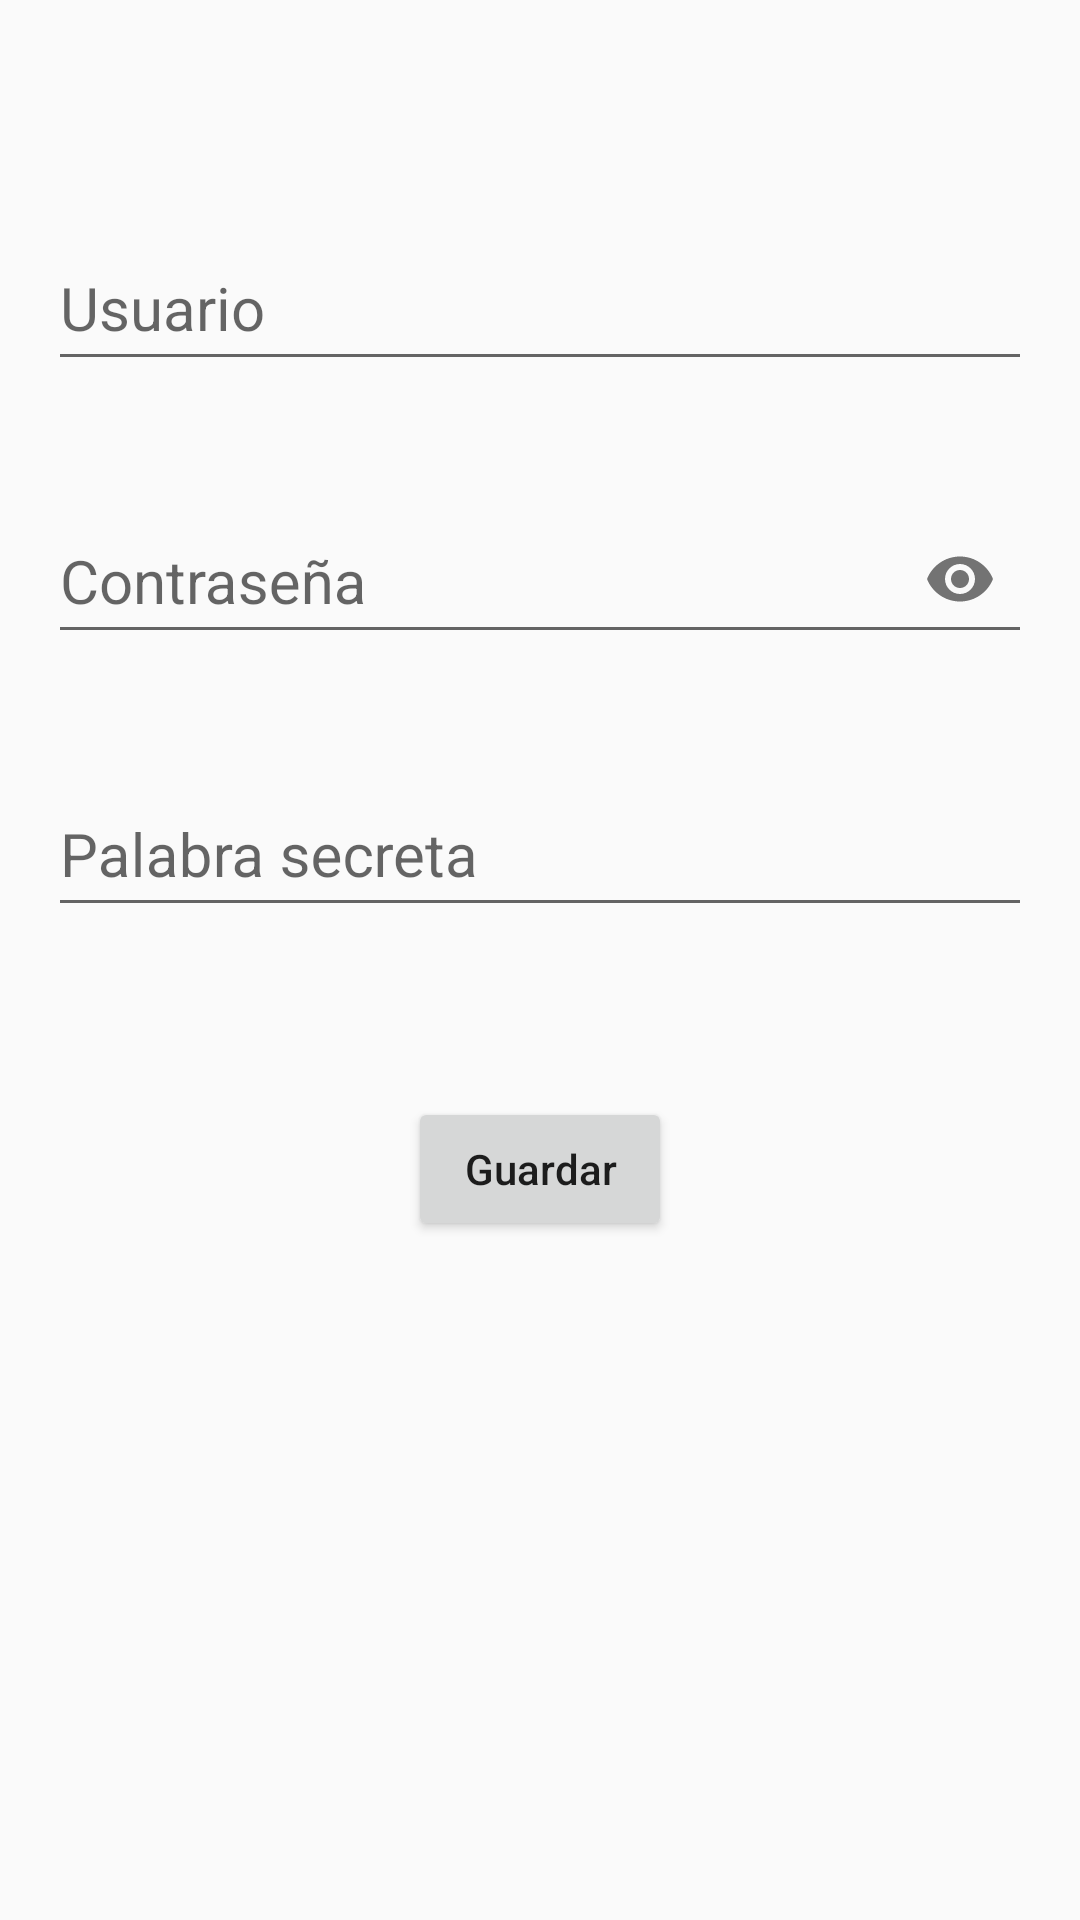

Reconstruct the res/layout file that produces this screen, plus the resources it refers to.
<!-- AndroidManifest.xml: application theme AppTheme -->
<!-- res/layout/fragment_adduser.xml -->
<?xml version="1.0" encoding="utf-8"?>
<androidx.constraintlayout.widget.ConstraintLayout
    xmlns:android="http://schemas.android.com/apk/res/android"
    xmlns:app="http://schemas.android.com/apk/res-auto"
    android:layout_width="match_parent"
    android:layout_height="match_parent"
    android:padding="16dp">

    <com.google.android.material.textfield.TextInputLayout
        android:id="@+id/tilAdduser1"
        android:layout_width="match_parent"
        android:layout_height="wrap_content"
        android:layout_marginTop="50dp"
        app:layout_constraintEnd_toEndOf="parent"
        app:layout_constraintStart_toStartOf="parent"
        app:layout_constraintTop_toTopOf="parent">

        <com.google.android.material.textfield.TextInputEditText
            android:id="@+id/tieAdduserUser"
            android:layout_width="match_parent"
            android:layout_height="50dp"
            android:ems="10"
            android:hint="@string/user"
            android:inputType="text"
            android:singleLine="true"
            android:textColor="@color/blanco"
            android:textColorHint="@color/azulCielo"
            android:textSize="20sp" />
    </com.google.android.material.textfield.TextInputLayout>

    <com.google.android.material.textfield.TextInputLayout
        android:id="@+id/tilAdduser2"
        android:layout_width="match_parent"
        android:layout_height="wrap_content"
        android:layout_marginTop="30dp"
        app:layout_constraintEnd_toEndOf="parent"
        app:layout_constraintStart_toStartOf="parent"
        app:layout_constraintTop_toBottomOf="@+id/tilAdduser1"
        app:passwordToggleEnabled="true">

        <com.google.android.material.textfield.TextInputEditText
            android:id="@+id/tieAdduserPassword"
            android:layout_width="match_parent"
            android:layout_height="50dp"
            android:ems="10"
            android:hint="@string/password"
            android:inputType="textPassword"
            android:singleLine="true"
            android:textColor="@color/blanco"
            android:textColorHint="@color/azulCielo"
            android:textSize="20sp" />
    </com.google.android.material.textfield.TextInputLayout>

    <com.google.android.material.textfield.TextInputLayout
        android:id="@+id/tilAdduser3"
        android:layout_width="match_parent"
        android:layout_height="wrap_content"
        android:layout_marginTop="30dp"
        app:layout_constraintEnd_toEndOf="parent"
        app:layout_constraintStart_toStartOf="parent"
        app:layout_constraintTop_toBottomOf="@+id/tilAdduser2">

        <com.google.android.material.textfield.TextInputEditText
            android:id="@+id/tieAdduserKeyword"
            android:layout_width="match_parent"
            android:layout_height="50dp"
            android:ems="10"
            android:hint="@string/keyword"
            android:inputType="text"
            android:singleLine="true"
            android:textColor="@color/blanco"
            android:textColorHint="@color/azulCielo"
            android:textSize="20sp"/>
    </com.google.android.material.textfield.TextInputLayout>

    <Button
        android:id="@+id/btnSaveAdduser"
        android:layout_width="wrap_content"
        android:layout_height="wrap_content"
        android:layout_centerHorizontal="true"
        android:layout_marginBottom="180dp"
        android:text="@string/save"
        android:textAllCaps="false"
        app:layout_constraintBottom_toBottomOf="parent"
        app:layout_constraintEnd_toEndOf="parent"
        app:layout_constraintHorizontal_bias="0.5"
        app:layout_constraintStart_toStartOf="parent"
        app:layout_constraintTop_toBottomOf="@+id/tilAdduser3"
        app:layout_constraintVertical_bias="0.650" />
</androidx.constraintlayout.widget.ConstraintLayout>
<!-- resources referenced by this layout -->
<resources>
  <color name="azulCielo">#00BFFF</color>
  <color name="blanco">#FFFFFF</color>
  <string name="keyword">Palabra secreta</string>
  <string name="password">Contraseña</string>
  <string name="save">Guardar</string>
  <string name="user">Usuario</string>
  <style name="AppTheme" parent="Theme.AppCompat.Light.DarkActionBar">
          
          <item name="colorPrimary">@color/rosa</item>
          <item name="colorPrimaryDark">@color/rosa</item>
          <item name="colorAccent">@color/colorAccent</item>
      </style>
  <color name="rosa">#ff9ac3</color>
  <color name="colorAccent">#03DAC5</color>
</resources>
